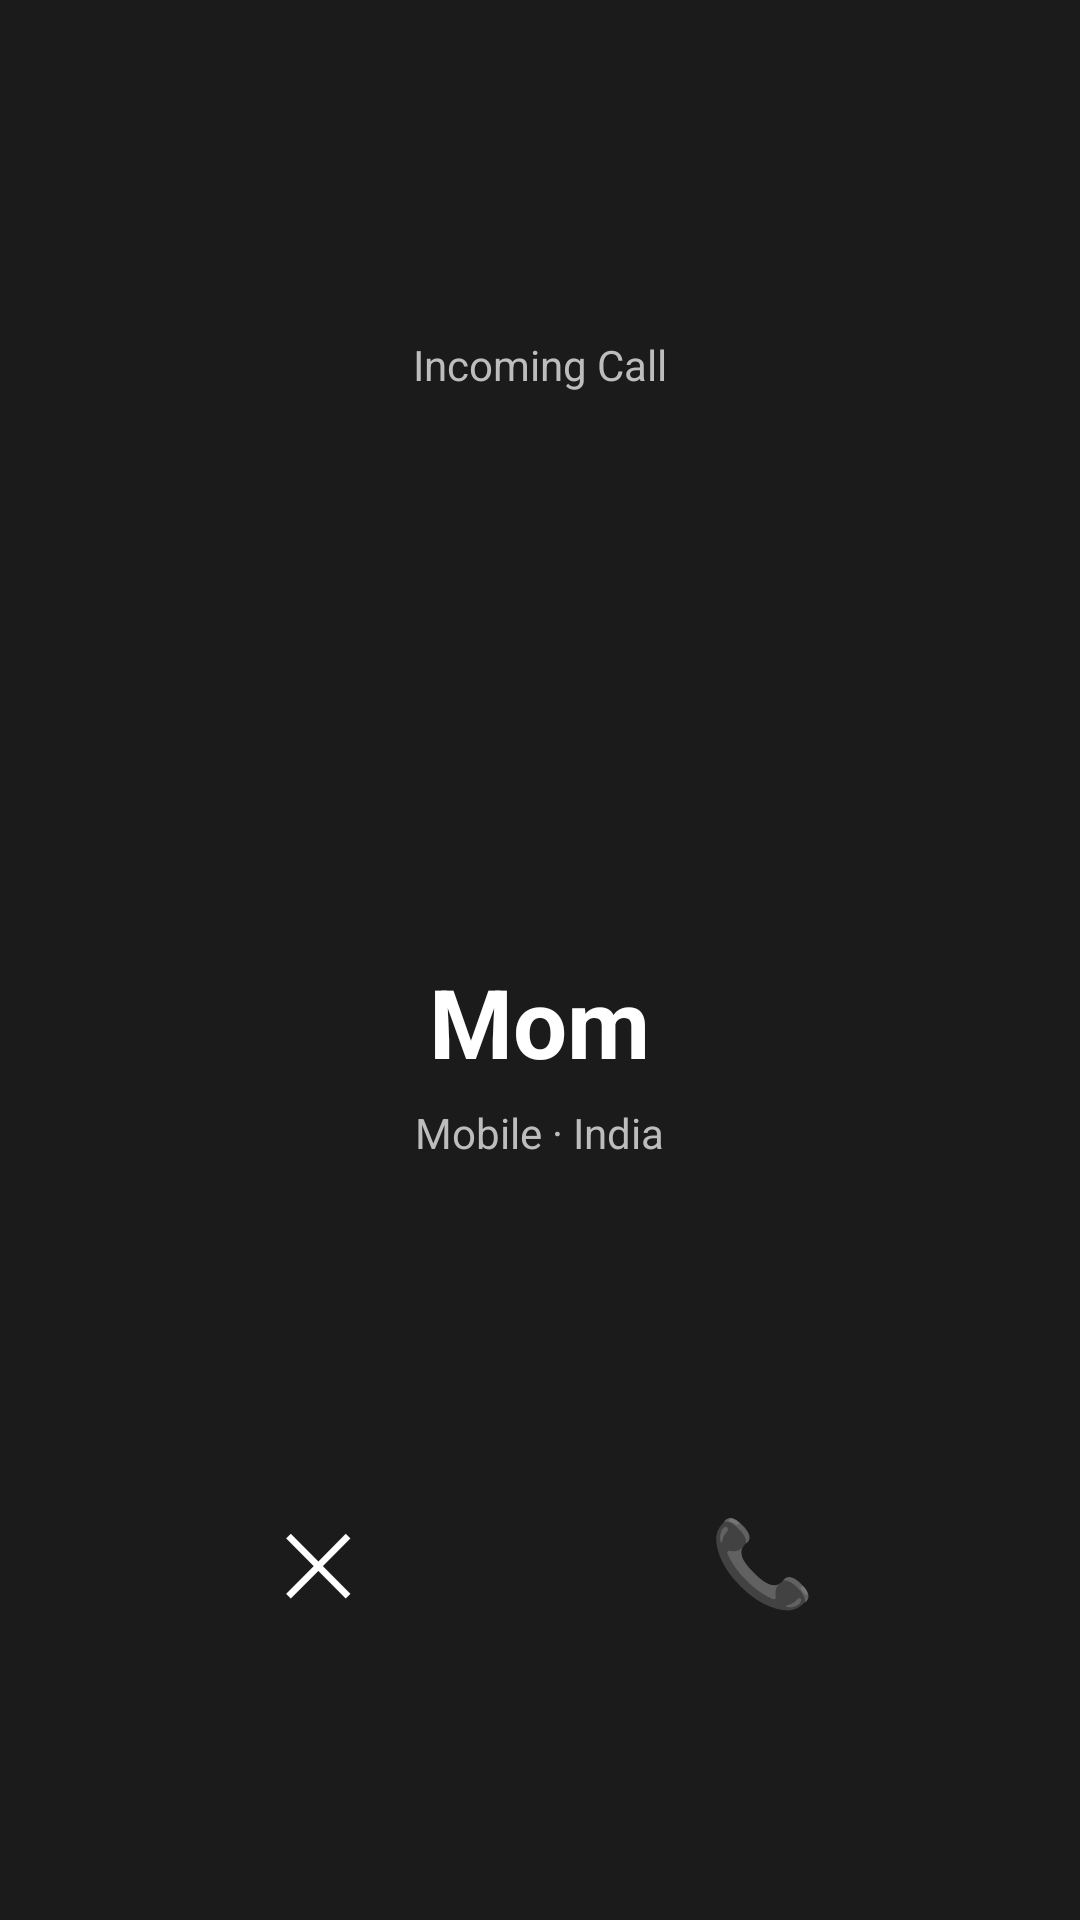

Write the Android layout XML for this screen, with the resource values it uses.
<!-- AndroidManifest.xml: activity theme Theme.SafePathIndore.Fullscreen -->
<!-- res/layout/activity_fake_call.xml -->
<?xml version="1.0" encoding="utf-8"?>
<LinearLayout xmlns:android="http://schemas.android.com/apk/res/android"
    android:layout_width="match_parent"
    android:layout_height="match_parent"
    android:background="#1B1B1B"
    android:gravity="center_horizontal"
    android:orientation="vertical"
    android:padding="32dp">

    <TextView
        android:layout_width="wrap_content"
        android:layout_height="wrap_content"
        android:layout_marginTop="80dp"
        android:text="Incoming Call"
        android:textColor="#BDBDBD"
        android:textSize="14sp" />

    <View
        android:layout_width="120dp"
        android:layout_height="120dp"
        android:layout_marginTop="40dp"
        android:background="@drawable/circle_green" />

    <TextView
        android:id="@+id/callerName"
        android:layout_width="wrap_content"
        android:layout_height="wrap_content"
        android:layout_marginTop="28dp"
        android:text="Mom"
        android:textColor="@android:color/white"
        android:textSize="32sp"
        android:textStyle="bold" />

    <TextView
        android:layout_width="wrap_content"
        android:layout_height="wrap_content"
        android:layout_marginTop="6dp"
        android:text="Mobile · India"
        android:textColor="#BDBDBD"
        android:textSize="14sp" />

    <TextView
        android:id="@+id/callTimer"
        android:layout_width="wrap_content"
        android:layout_height="wrap_content"
        android:layout_marginTop="4dp"
        android:text=""
        android:textColor="#FFEB3B"
        android:textSize="14sp" />

    <Space
        android:layout_width="match_parent"
        android:layout_height="0dp"
        android:layout_weight="1" />

    <LinearLayout
        android:layout_width="match_parent"
        android:layout_height="wrap_content"
        android:layout_marginBottom="48dp"
        android:gravity="center"
        android:orientation="horizontal"
        android:weightSum="2">

        <FrameLayout
            android:layout_width="0dp"
            android:layout_height="wrap_content"
            android:layout_weight="1"
            android:gravity="center">

            <androidx.appcompat.widget.AppCompatButton
                android:id="@+id/declineButton"
                android:layout_width="80dp"
                android:layout_height="80dp"
                android:layout_gravity="center"
                android:background="@drawable/circle_red"
                android:contentDescription="Decline"
                android:stateListAnimator="@null"
                android:text="✕"
                android:textColor="@android:color/white"
                android:textSize="28sp" />
        </FrameLayout>

        <FrameLayout
            android:layout_width="0dp"
            android:layout_height="wrap_content"
            android:layout_weight="1"
            android:gravity="center">

            <androidx.appcompat.widget.AppCompatButton
                android:id="@+id/acceptButton"
                android:layout_width="80dp"
                android:layout_height="80dp"
                android:layout_gravity="center"
                android:background="@drawable/circle_green"
                android:contentDescription="Accept"
                android:stateListAnimator="@null"
                android:text="📞"
                android:textColor="@android:color/white"
                android:textSize="28sp" />
        </FrameLayout>
    </LinearLayout>

</LinearLayout>
<!-- resources referenced by this layout -->
<resources>
  <style name="Theme.SafePathIndore.Fullscreen" parent="Theme.SafePathIndore">
          <item name="android:windowFullscreen">true</item>
          <item name="android:statusBarColor">@android:color/black</item>
      </style>
  <style name="Theme.SafePathIndore" parent="Theme.Material3.DayNight.NoActionBar">
          <item name="colorPrimary">@color/brand_primary</item>
          <item name="colorPrimaryVariant">@color/brand_primary_dark</item>
          <item name="colorOnPrimary">@color/white</item>
          <item name="colorSecondary">@color/brand_accent</item>
          <item name="android:statusBarColor">@color/brand_primary_dark</item>
          <item name="android:windowLightStatusBar">false</item>
      </style>
  <color name="brand_primary">#6A1B9A</color>
  <color name="brand_primary_dark">#4A148C</color>
  <color name="white">#FFFFFFFF</color>
  <color name="brand_accent">#FF4081</color>
</resources>
